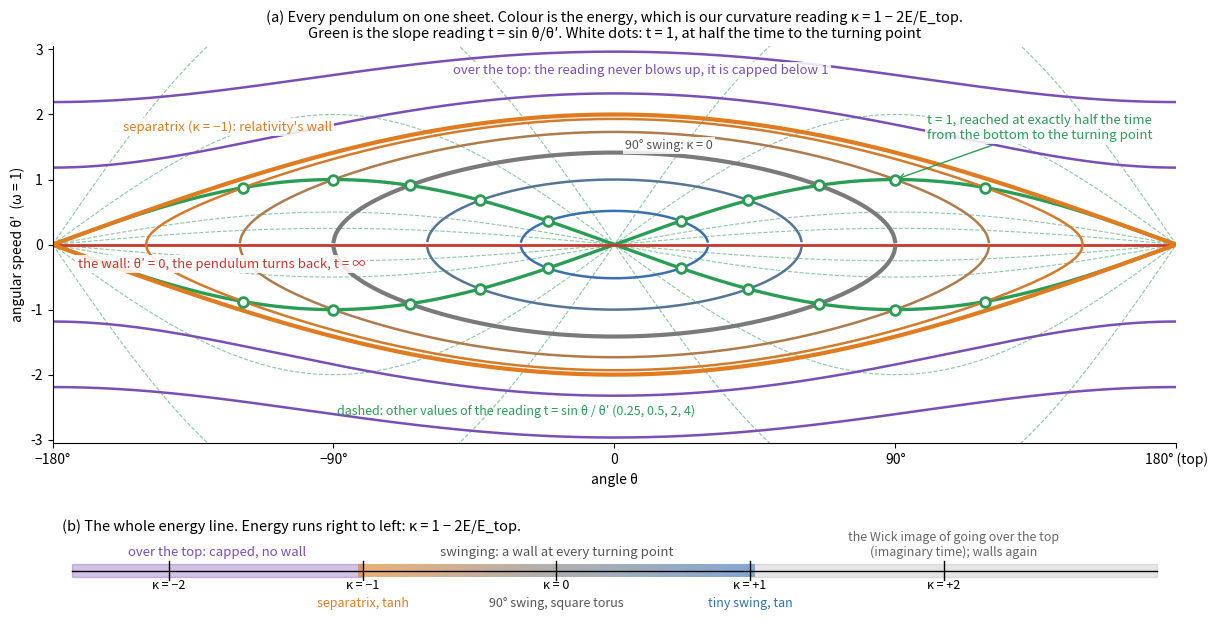

This figure's Python source: (Note: this script raises an exception after producing the figure.)
"""Pictures for the pendulum section (Nov 27): fig6 phase plane and energy line, fig7 three motions, fig8 complex time.
Run from this folder: python3 figures_pendulum.py -> ../figures/fig6..fig8. omega = 1 throughout."""
import numpy as np, math, matplotlib
matplotlib.use("Agg")
import matplotlib.pyplot as plt
from scipy.special import ellipj, ellipk
plt.rcParams.update({"font.size": 10, "axes.spines.top": False, "axes.spines.right": False})
BLUE, ORANGE, GREEN, GREY, RED, PURPLE = "#2f6fb5", "#e07b1f", "#2a9d55", "#9a9a9a", "#c8382f", "#7a4fb5"
cmap = matplotlib.colors.LinearSegmentedColormap.from_list("bo", [BLUE, "#7a7a7a", ORANGE])
def col(m): return cmap(min(m, 1.0)) if m <= 1 else PURPLE
def save(fig, name): fig.savefig(f"../figures/{name}.png", dpi=150, bbox_inches="tight"); plt.close(fig)

def G(u, m):
    """Slope reading sn dn / cn, real u, any real m (m > 1 by the reciprocal-modulus transformation)."""
    u = np.asarray(u, float)
    if m == 1: return np.tanh(u)
    if m < 1 and m >= 0:
        s, c, d, _ = ellipj(u, m); return s*d/c
    if m > 1:
        r = math.sqrt(m); s, c, d, _ = ellipj(r*u, 1/m); return (s/r)*c/d
    raise ValueError

# ---------------- fig6: the phase plane with energy (kappa) and the slope reading drawn on it
fig = plt.figure(figsize=(14.5, 7.4)); gs = fig.add_gridspec(2, 1, height_ratios=[4.2, 1.0], hspace=0.32)
ax = fig.add_subplot(gs[0])
th = np.linspace(-np.pi, np.pi, 1200)
# slope-reading curves t = sin th / th'  ->  th' = sin th / t
for t in [0.25, 0.5, 2, 4]:
    for sgn in (1, -1):
        ax.plot(th, sgn*np.sin(th)/t, color=GREEN, lw=0.8, ls="--", alpha=0.55)
for sgn in (1, -1): ax.plot(th, sgn*np.sin(th), color=GREEN, lw=2.4)
ax.axhline(0, color=RED, lw=2.0)
# energy contours m = th'^2/4 + sin^2(th/2)
for m, lab in [(0.067, "30°"), (0.25, "60°"), (0.5, "90°"), (0.75, "120°"), (0.933, "150°"), (1.0, "180°"), (1.35, ""), (2.2, "")]:
    v = 2*np.sqrt(np.clip(m - np.sin(th/2)**2, 0, None)); ok = m - np.sin(th/2)**2 >= 0
    lw = 3 if m in (0.5, 1.0) else 1.8
    if m <= 1:
        ax.plot(th[ok], v[ok], color=col(m), lw=lw); ax.plot(th[ok], -v[ok], color=col(m), lw=lw)
    else:
        ax.plot(th, v, color=PURPLE, lw=lw); ax.plot(th, -v, color=PURPLE, lw=lw)
# halfway points: cos th* = 2 cos(th0/2) - 1
for m in [0.067, 0.25, 0.5, 0.75, 0.933]:
    th0 = 2*math.asin(math.sqrt(m)); ts = math.acos(2*math.cos(th0/2) - 1)
    for sx in (1, -1):
        for sy in (1, -1):
            ax.plot(sx*ts, sy*sx*math.sin(ts), "o", color="white", mec=GREEN, mew=2, ms=7, zorder=5)
ax.set_xlim(-np.pi, np.pi); ax.set_ylim(-3.05, 3.05)
ax.set_xticks([-np.pi, -np.pi/2, 0, np.pi/2, np.pi]); ax.set_xticklabels(["−180°", "−90°", "0", "90°", "180° (top)"])
ax.set_xlabel("angle θ"); ax.set_ylabel("angular speed θ′  (ω = 1)")
ax.text(-0.9, 2.62, "over the top: the reading never blows up, it is capped below 1", color=PURPLE, fontsize=9.5, bbox=dict(fc="white", ec="none", alpha=0.85, pad=1.5))
ax.text(-2.75, 1.75, "separatrix (κ = −1): relativity's wall", color=ORANGE, fontsize=9.5, bbox=dict(fc="white", ec="none", alpha=0.85, pad=1.5))
ax.text(-3.0, -0.2, "the wall: θ′ = 0, the pendulum turns back, t = ∞", color=RED, fontsize=9.5, va="top", bbox=dict(fc="white", ec="none", alpha=0.85, pad=1.5))
ax.annotate("t = 1, reached at exactly half the time\nfrom the bottom to the turning point", xy=(1.571, 1.0), xytext=(1.75, 1.62),
            color=GREEN, fontsize=9.5, bbox=dict(fc="white", ec="none", alpha=0.85, pad=1.5), arrowprops=dict(arrowstyle="->", color=GREEN))
ax.text(-1.55, -2.62, "dashed: other values of the reading t = sin θ / θ′ (0.25, 0.5, 2, 4)", color=GREEN, fontsize=9)
ax.text(0.06, 1.47, "90° swing: κ = 0", color="#555", fontsize=9, bbox=dict(fc="white", ec="none", alpha=0.85, pad=1.5))
ax.set_title("(a) Every pendulum on one sheet. Colour is the energy, which is our curvature reading κ = 1 − 2E/E_top.\n"
             "Green is the slope reading t = sin θ/θ′. White dots: t = 1, at half the time to the turning point", fontsize=10.5)
# energy line
ax = fig.add_subplot(gs[1]); ax.set_xlim(-2.6, 3.2); ax.set_ylim(-1.2, 1.3); ax.axis("off")
ax.plot([-2.5, 3.1], [0, 0], color="k", lw=1)
ax.add_patch(plt.Rectangle((-2.5, -0.18), 1.5, 0.36, color=PURPLE, alpha=0.35))
for x0 in np.linspace(-1, 1, 41): ax.add_patch(plt.Rectangle((x0-0.025, -0.18), 0.05, 0.36, color=cmap((1-x0)/2), alpha=0.6, lw=0))
ax.add_patch(plt.Rectangle((1, -0.18), 2.1, 0.36, color=GREY, alpha=0.25))
for x, lab in [(-2, "−2"), (-1, "−1"), (0, "0"), (1, "+1"), (2, "+2")]:
    ax.plot([x, x], [-0.25, 0.25], color="k", lw=1); ax.text(x, -0.48, "κ = " + lab, ha="center", fontsize=9)
ax.text(-1.75, 0.38, "over the top: capped, no wall", color=PURPLE, ha="center", fontsize=9.5)
ax.text(0, 0.38, "swinging: a wall at every turning point", color="#555", ha="center", fontsize=9.5)
ax.text(2.05, 0.38, "the Wick image of going over the top\n(imaginary time); walls again", color="#666", ha="center", fontsize=9)
ax.text(-1, -0.95, "separatrix, tanh", color=ORANGE, ha="center", fontsize=9); ax.text(1, -0.95, "tiny swing, tan", color=BLUE, ha="center", fontsize=9)
ax.text(0, -0.95, "90° swing, square torus", color="#555", ha="center", fontsize=9)
ax.text(-2.55, 1.05, "(b) The whole energy line. Energy runs right to left: κ = 1 − 2E/E_top.", fontsize=10.5)
save(fig, "fig6-phase-plane")

# ---------------- fig7: three motions, the reach, the mirror
fig, axs = plt.subplots(1, 3, figsize=(16, 4.6), gridspec_kw=dict(width_ratios=[1.45, 1, 1], wspace=0.45))
ax = axs[0]; T = 9
m = 0.5; K = ellipk(m)
for j in range(-1, 5):
    a, b = (2*j-1)*K, (2*j+1)*K; uu = np.linspace(max(a, 0)+1e-3, min(b, T)-1e-3, 400)
    if len(uu) and uu[0] < uu[-1]: ax.plot(uu, G(uu, m), color="#7a7a7a", lw=1.8, label="swing 90° (m = 0.5)" if j == 0 else None)
    if 0 < b < T: ax.axvline(b, color=RED, ls=":", lw=0.9)
uu = np.linspace(0, T, 800)
ax.plot(uu, np.tanh(uu), color=ORANGE, lw=2.2, label="separatrix (m = 1): tanh")
for m, ls in [(1.3, "-"), (2.5, "--")]:
    ax.plot(uu, G(uu, m), color=PURPLE, lw=1.8, ls=ls, label=f"over the top (m = {m})")
ax.axhline(1, color=GREEN, lw=1.2); ax.text(T-0.05, 1.08, "t = 1", color=GREEN, ha="right")
ax.plot([K/2], [1], "o", color="white", mec=GREEN, mew=2, ms=7)
ax.set_ylim(-3, 3); ax.set_xlim(0, T); ax.set_xlabel("time (ω = 1)"); ax.set_ylabel("slope reading t")
ax.legend(loc="lower right", fontsize=8.5, frameon=False)
ax.set_title("(a) Three motions. Swinging hits a wall (red dotted) at each turn;\nthe separatrix creeps up to 1; over the top it is capped below 1", fontsize=10)
ax = axs[1]
ml = np.linspace(0, 0.9995, 500); ax.plot(ml, ellipk(ml), color=GREEN, lw=2, label="time to the wall, K(m)")
ax.plot(ml, ellipk(ml)/2, color=GREEN, lw=1.2, ls="--", label="time to t = 1, K(m)/2")
ax.set_ylim(0, 6); ax.set_xlabel("energy m = E/E_top"); ax.set_ylabel("time (ω = 1)", color=GREEN)
ax2 = ax.twinx(); ax2.spines["right"].set_visible(True); mr = np.linspace(1.0001, 4, 400)
ax2.plot(mr, np.sqrt(mr) - np.sqrt(mr-1), color=PURPLE, lw=2); ax2.set_ylim(0, 1.2); ax2.set_ylabel("cap on the reading, √m − √(m−1)", color=PURPLE)
ax.axvline(1, color=ORANGE, lw=1.5, ls=":"); ax.text(1.07, 3.3, "separatrix", color=ORANGE, fontsize=9)
ax.set_xlim(0, 4); ax.legend(loc="upper left", fontsize=8.5, frameon=False)
ax.set_title("(b) Below the separatrix the wall is reached\nin finite time; above it the reading is capped", fontsize=10)
ax = axs[2]
for m in [0.05, 0.3, 0.5, 0.7, 0.9, 0.99]:
    K = ellipk(m); x = np.linspace(0.01, 0.99, 300); ax.plot(x, np.log10(G(x*K, m)), color=col(m), lw=1.6)
ax.axhline(0, color=GREEN, lw=1); ax.axvline(0.5, color=GREEN, lw=1, ls="--"); ax.plot([0.5], [0], "o", color="white", mec=GREEN, mew=2, ms=7)
ax.set_xlabel("time as a fraction of the time to the wall, u/K"); ax.set_ylabel("log₁₀ t")
ax.set_ylim(-2.2, 2.2)
ax.text(0.53, 1.6, "G(u) · G(K − u) = 1:\neach curve is point-symmetric\nabout (½, t = 1)", color=GREEN, fontsize=9)
ax.set_title("(c) The mirror: time from the bottom and time\nleft to the wall give readings t and 1/t", fontsize=10)
save(fig, "fig7-three-motions")

# ---------------- fig8: walls and zeros in complex time
def lattice(m, box):
    """zeros and poles of G in a box, from the closed forms."""
    xr, yr = box; Z, P = [], []
    if m < 1:
        K, Kp = ellipk(m), ellipk(1-m)
        for j in range(-6, 7):
            for k in range(-6, 7):
                Z += [(2*j*K, 2*k*Kp), ((2*j+1)*K, (2*k+1)*Kp)]
                P += [((2*j+1)*K, 2*k*Kp), (2*j*K, (2*k+1)*Kp)]
    else:
        r = math.sqrt(m); K, Kp = ellipk(1/m)/r, ellipk(1-1/m)/r
        for j in range(-8, 9):
            for k in range(-6, 7):
                Z += [(2*j*K, 2*k*Kp), ((2*j+1)*K, 2*k*Kp)]
                P += [((2*j+1)*K, (2*k+1)*Kp), (2*j*K, (2*k+1)*Kp)]
    inb = lambda p: xr[0] <= p[0] <= xr[1] and yr[0] <= p[1] <= yr[1]
    return [p for p in Z if inb(p)], [p for p in P if inb(p)]
fig, axs = plt.subplots(1, 4, figsize=(16, 4.5), sharey=True, gridspec_kw=dict(wspace=0.08))
box = ((-4.2, 4.2), (-4.2, 4.2))
for ax, m, ttl in zip(axs, [0.3, 0.9, 1.1, 2.5], ["swing 66°", "swing 143°", "over the top", "over the top"]):
    Z, P = lattice(m, box)
    ax.axhline(0, color=col(m), lw=3, alpha=0.8)
    if Z: ax.plot(*zip(*Z), "o", color=GREEN, ms=5, label="t = 0")
    if P: ax.plot(*zip(*P), "x", color=RED, ms=7, mew=2, label="wall, t = ∞")
    if m < 1:
        K = ellipk(m)
        for c in [K/2, -K/2, 3*K/2, -3*K/2]: ax.axvline(c, color=GREEN, ls="--", lw=1)
        ax.text(K/2+0.08, 3.6, "|t| = 1", color=GREEN, fontsize=9)
    ax.set_xlim(*box[0]); ax.set_ylim(*box[1]); ax.set_aspect("equal")
    ax.set_title(f"{ttl} (m = {m})", fontsize=10, color=col(m)); ax.set_xlabel("real time")
axs[0].set_ylabel("imaginary time"); axs[0].legend(loc="lower left", fontsize=8.5, frameon=True)
fig.suptitle("Walls and zeros of the slope reading in complex time. Swinging: the real time line (coloured) runs straight into walls. "
             "Over the top: it slips between two rows of walls.\nDashed green: the halfway lines, where the reading has size exactly 1",
             fontsize=10.5, y=1.04)
save(fig, "fig8-complex-time")
print("done")
